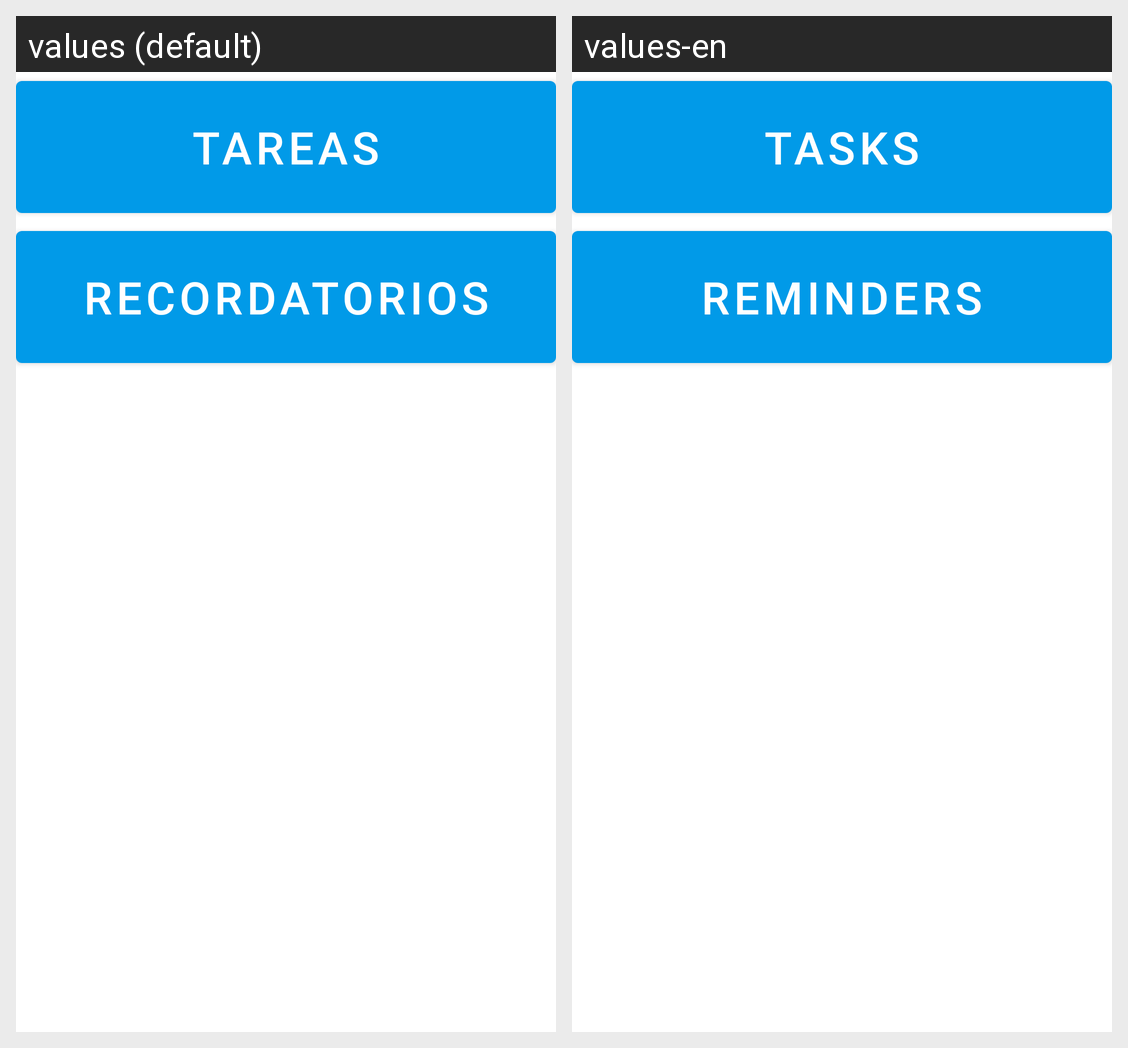

For this localized Android screen grid, give each drawn string resource with its value in every locale shown.
Android screen res/layout/fragment_home.xml rendered under 2 locales, left to right: values (default), values-en. Device: Nexus 5 (rendered at 1080×1920; each locale shown at half size, 540×960, under a caption strip naming it); theme AppTheme.
Strings drawn on this screen, with the default value and each locale's value (text and hints the layout hard-codes, and strings that could not be matched under every locale, appear in the picture but are not listed):

label_task
  values: Tareas
  values-en: Tasks

label_reminder
  values: Recordatorios
  values-en: Reminders
